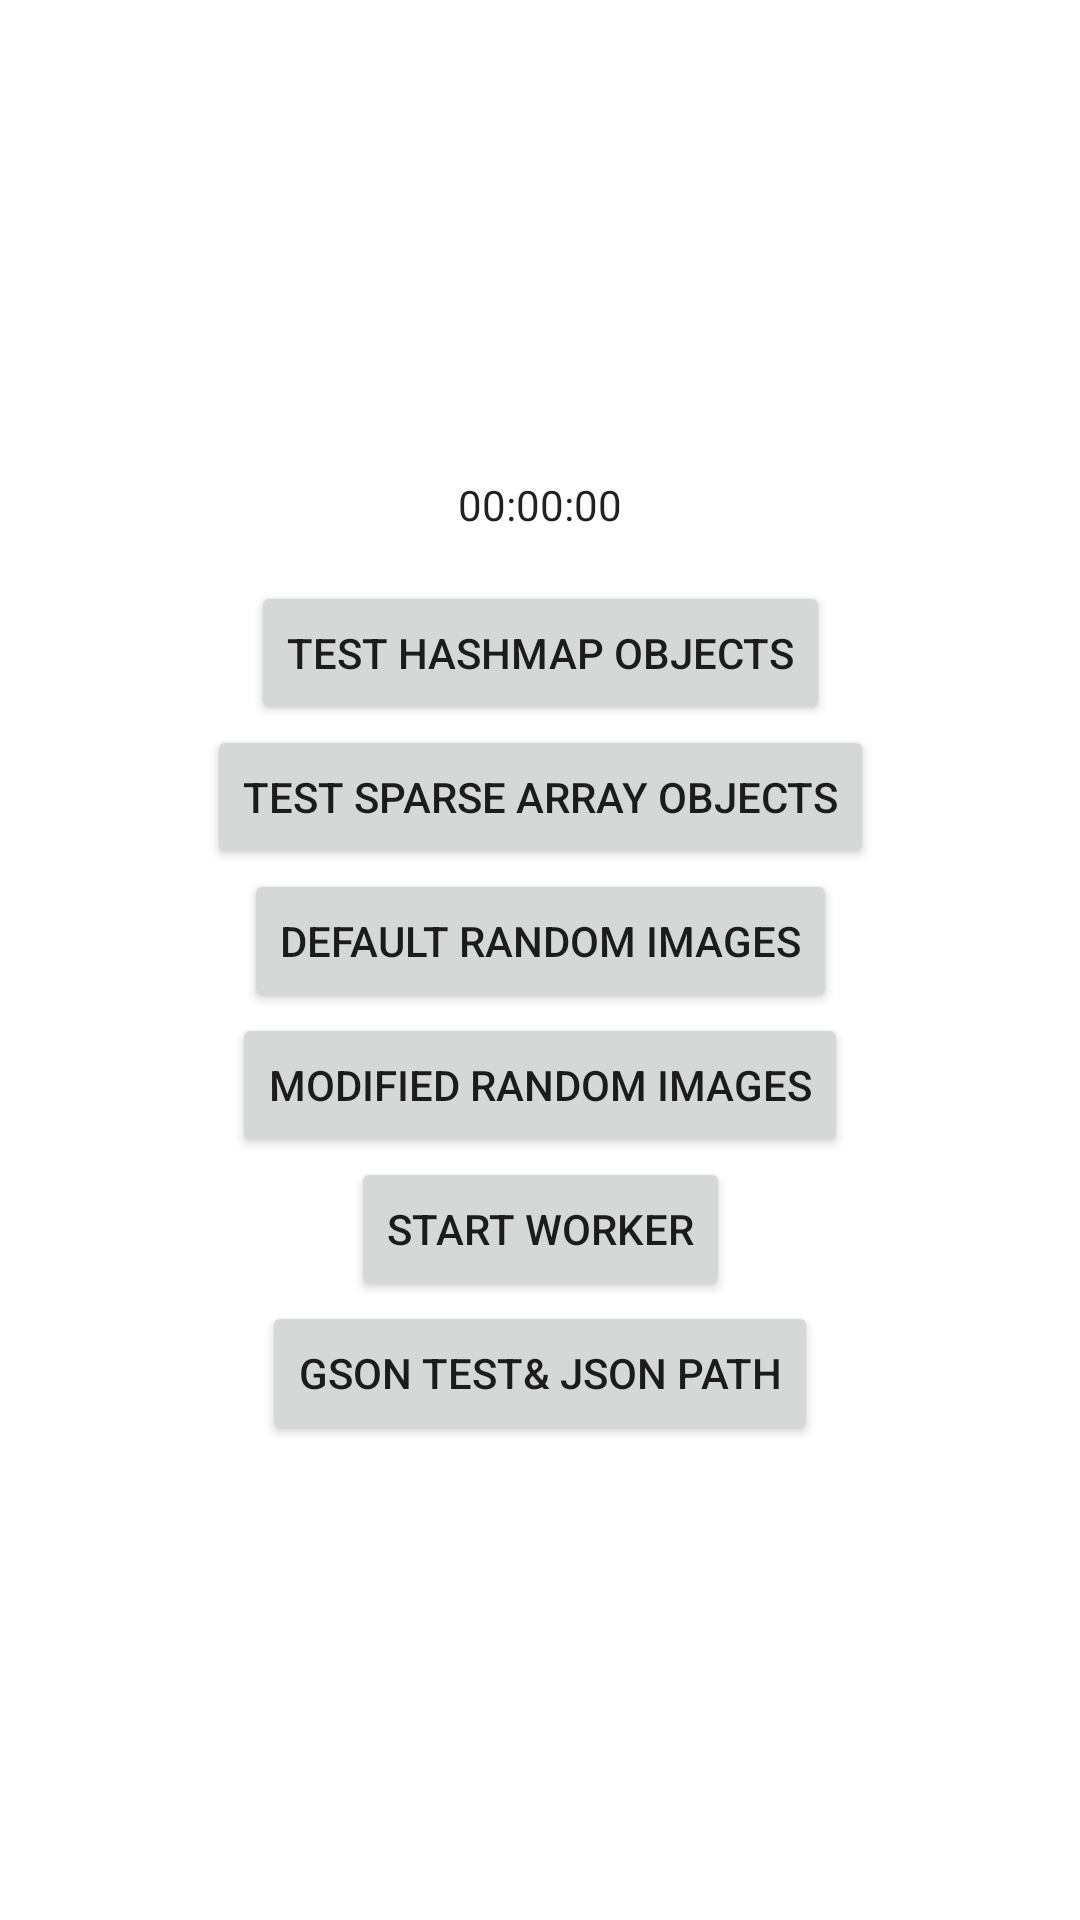

Produce the Android XML layout that renders to this screen, including the resource entries it uses.
<!-- AndroidManifest.xml: application theme Theme.PlaygroundApp -->
<!-- res/layout/fragment_main.xml -->
<?xml version="1.0" encoding="utf-8"?>
<androidx.constraintlayout.widget.ConstraintLayout xmlns:android="http://schemas.android.com/apk/res/android"
    xmlns:app="http://schemas.android.com/apk/res-auto"
    android:layout_width="match_parent"
    android:layout_height="match_parent">

    <LinearLayout
        android:layout_width="wrap_content"
        android:layout_height="wrap_content"
        android:gravity="center_horizontal"
        android:orientation="vertical"
        app:layout_constraintBottom_toBottomOf="parent"
        app:layout_constraintEnd_toEndOf="parent"
        app:layout_constraintStart_toStartOf="parent"
        app:layout_constraintTop_toTopOf="parent">

        <TextClock
            android:id="@+id/textClock"
            android:layout_width="wrap_content"
            android:layout_height="wrap_content"
            android:layout_marginBottom="16dp"
            android:format12Hour="HH:mm:ss" />

        <Button
            android:id="@+id/testHashMapButton"
            android:layout_width="wrap_content"
            android:layout_height="wrap_content"
            android:text="@string/test_hashmap_objects" />

        <Button
            android:id="@+id/testSparseArrayButton"
            android:layout_width="wrap_content"
            android:layout_height="wrap_content"
            android:text="@string/test_sparse_array_objects" />

        <Button
            android:id="@+id/defaultListButton"
            android:layout_width="wrap_content"
            android:layout_height="wrap_content"
            android:text="@string/default_random_images" />

        <Button
            android:id="@+id/modifiedListButton"
            android:layout_width="wrap_content"
            android:layout_height="wrap_content"
            android:text="@string/modified_random_images" />

        <Button
            android:id="@+id/workerButton"
            android:layout_width="wrap_content"
            android:layout_height="wrap_content"
            android:text="@string/start_worker" />

        <Button
            android:id="@+id/gsonJsonButton"
            android:layout_width="wrap_content"
            android:layout_height="wrap_content"
            android:text="@string/gson_test_json_path" />

    </LinearLayout>

</androidx.constraintlayout.widget.ConstraintLayout>
<!-- resources referenced by this layout -->
<resources>
  <string name="default_random_images">Default Random Images</string>
  <string name="gson_test_json_path">Gson Test&amp; Json Path</string>
  <string name="modified_random_images">Modified Random Images</string>
  <string name="start_worker">Start Worker</string>
  <string name="test_hashmap_objects">Test HashMap Objects</string>
  <string name="test_sparse_array_objects">Test Sparse Array Objects</string>
  <style name="Theme.PlaygroundApp" parent="Theme.MaterialComponents.Light">
          
          <item name="colorPrimary">@color/purple_500</item>
          <item name="colorPrimaryVariant">@color/purple_700</item>
          <item name="colorOnPrimary">@color/white</item>
          
          <item name="colorSecondary">@color/teal_200</item>
          <item name="colorSecondaryVariant">@color/teal_700</item>
          <item name="colorOnSecondary">@color/black</item>
          
          <item name="android:statusBarColor" tools:targetApi="l">?attr/colorPrimaryVariant</item>
          
      </style>
  <!-- not gathered from this repository: default colours our renderer supplied (Android Studio template values) -->
  <color name="purple_500">#FF6200EE</color>
  <color name="purple_700">#FF3700B3</color>
  <color name="teal_200">#FF03DAC5</color>
  <color name="teal_700">#FF018786</color>
  <color name="black">#FF000000</color>
  <color name="white">#FFFFFFFF</color>
</resources>
